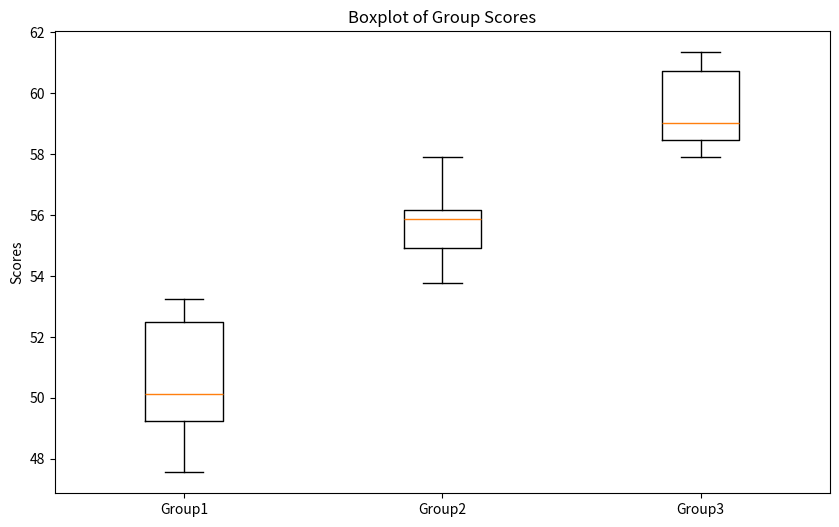
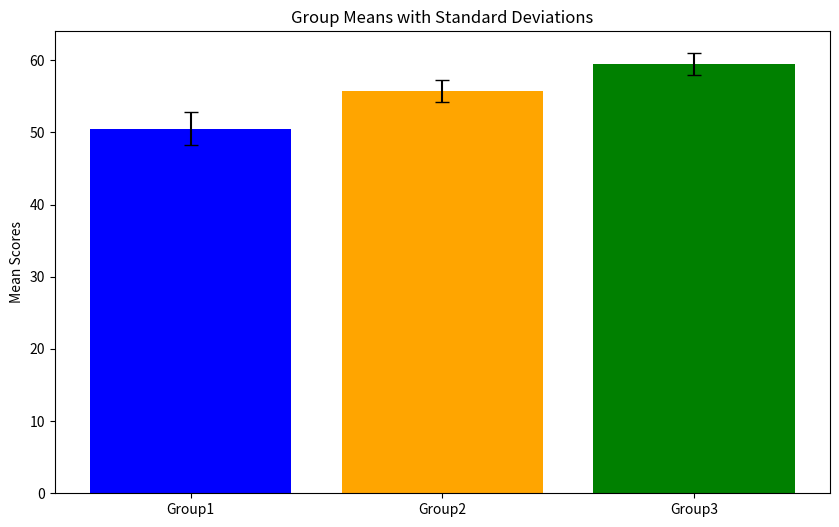

Write Python code to recreate these figures, in order.
# Import necessary libraries
import pandas as pd
from scipy import stats
import matplotlib.pyplot as plt

# Step 1: Manually Input Scores for Each Group
group1 = [52.48, 49.23, 50.13, 47.56, 53.26]
group2 = [56.15, 55.87, 54.91, 53.76, 57.89]
group3 = [59.02, 60.71, 57.89, 61.34, 58.45]

# Step 2: Combine Data into a DataFrame
data = pd.DataFrame({
    'Group': ['Group1'] * len(group1) + ['Group2'] * len(group2) + ['Group3'] * len(group3),
    'Scores': group1 + group2 + group3
})

# Save the raw data to a CSV file
data.to_csv('manual_input_data.csv', index=False)
print("Raw data saved to 'manual_input_data.csv'.")

# Step 3: Perform ANOVA Test
f_statistic, p_value = stats.f_oneway(group1, group2, group3)

# Display the ANOVA results
print(f"F-Statistic: {f_statistic:.2f}")
print(f"P-Value: {p_value:.4f}")

# Interpret the results
if p_value < 0.05:
    print("Reject the null hypothesis: There is a significant difference between the group means.")
else:
    print("Fail to reject the null hypothesis: No significant difference between the group means.")

# Step 4: Calculate Summary Statistics
summary = pd.DataFrame({
    'Group': ['Group1', 'Group2', 'Group3'],
    'Mean': [sum(group1) / len(group1), sum(group2) / len(group2), sum(group3) / len(group3)],
    'StdDev': [pd.Series(group1).std(ddof=1), pd.Series(group2).std(ddof=1), pd.Series(group3).std(ddof=1)]  # ddof=1 for sample std
})

# Save summary statistics to a CSV file
summary.to_csv('manual_input_results.csv', index=False)
print("Summary statistics saved to 'manual_input_results.csv'.")

# Step 5: Visualize the Results
# Boxplot of group scores
plt.figure(figsize=(10, 6))
plt.boxplot([group1, group2, group3], labels=['Group1', 'Group2', 'Group3'])
plt.title('Boxplot of Group Scores')
plt.ylabel('Scores')
plt.show()

# Bar plot of group means with standard deviations
plt.figure(figsize=(10, 6))
plt.bar(summary['Group'], summary['Mean'], yerr=summary['StdDev'], capsize=5, color=['blue', 'orange', 'green'])
plt.title('Group Means with Standard Deviations')
plt.ylabel('Mean Scores')
plt.show()
